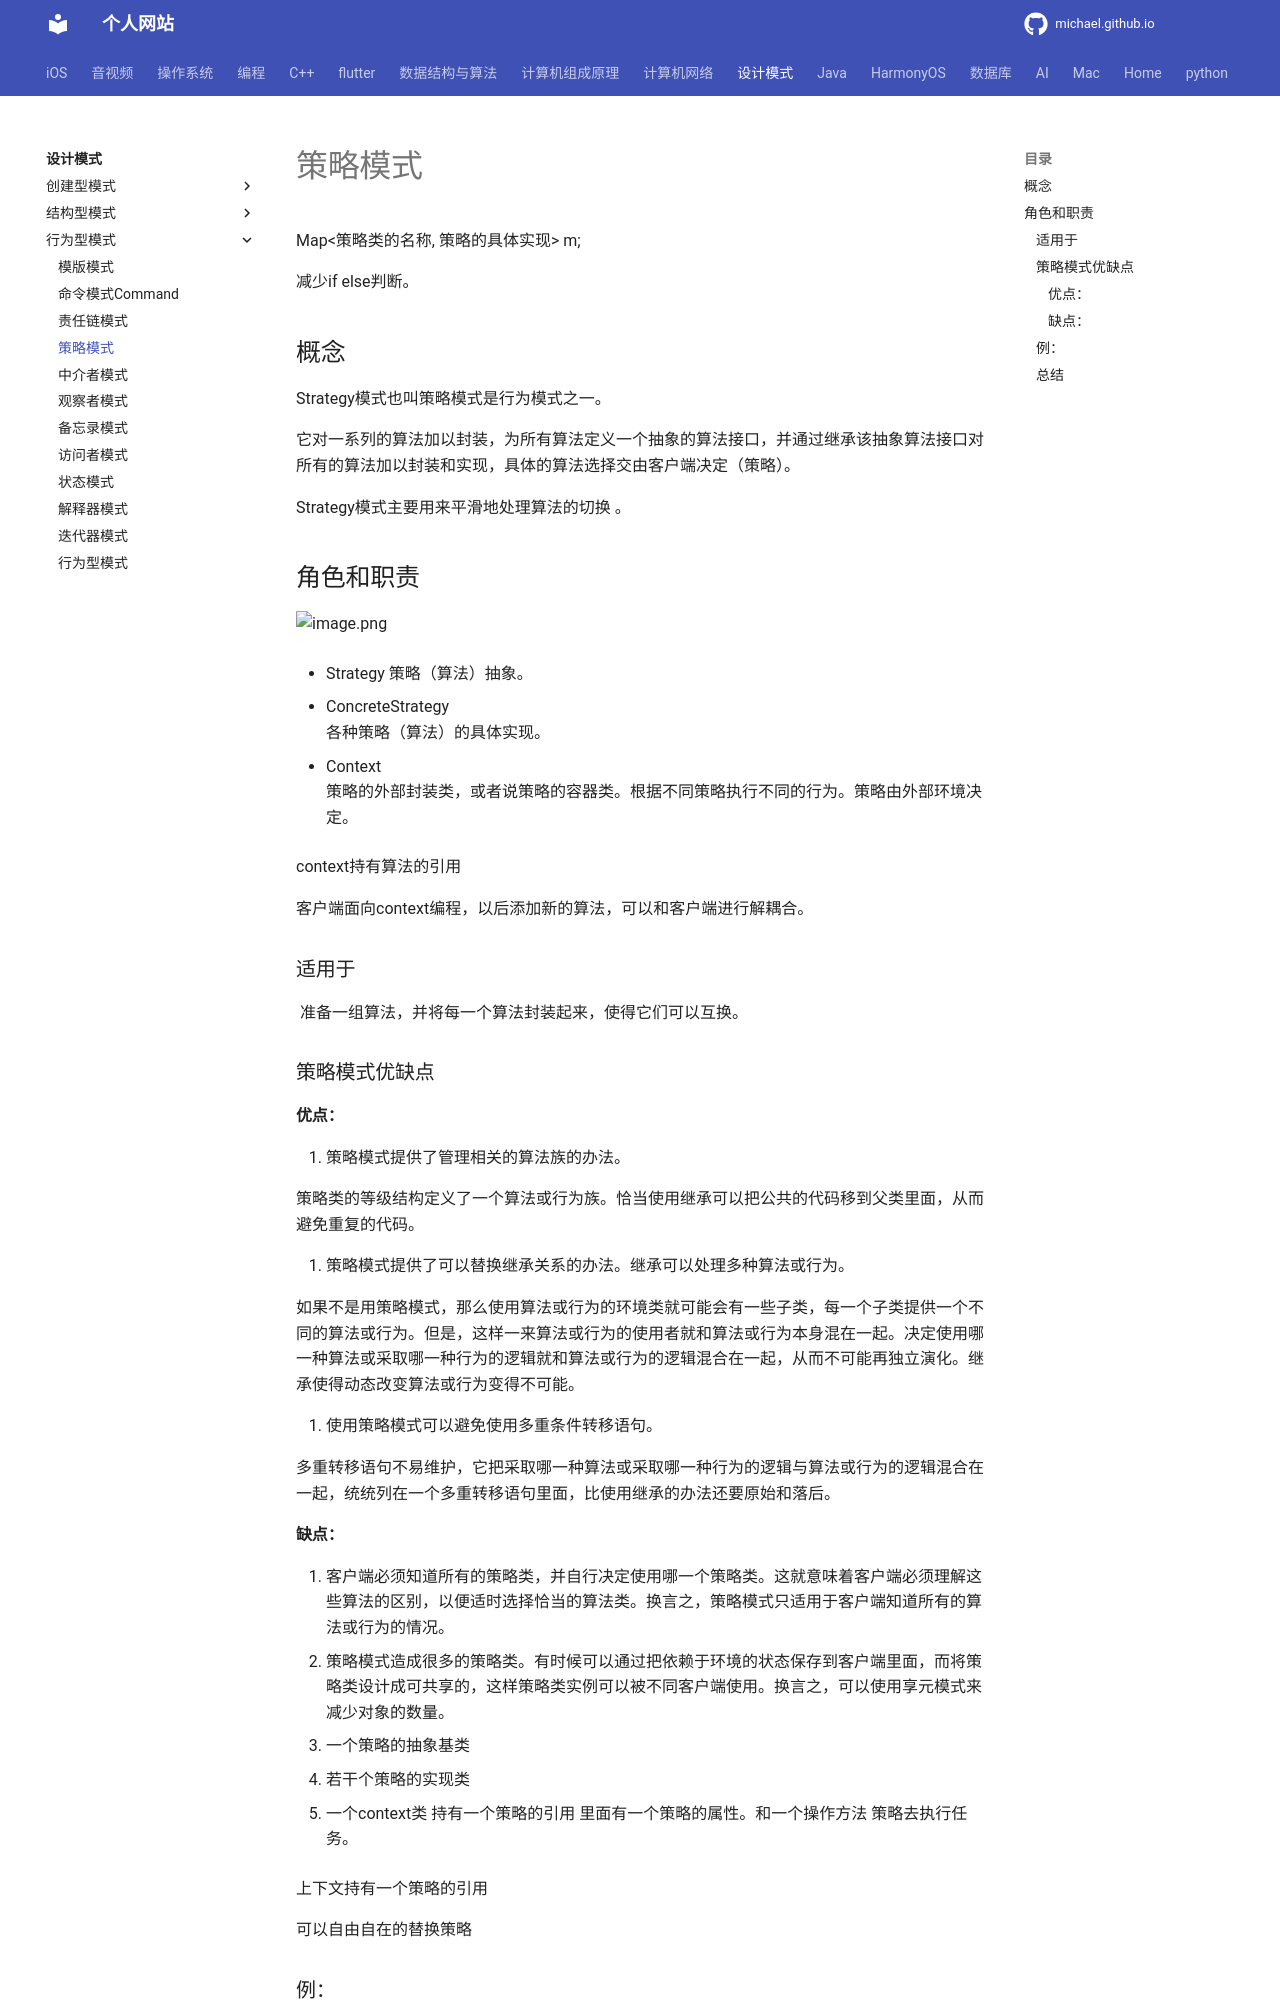

repository: michaelssman/michaelssman.github.io · page: 设计模式/行为型模式/16策略模式Strategy/index.html · generator: mkdocs

# 策略模式

Map<策略类的名称, 策略的具体实现> m;

减少if else判断。

## 概念

Strategy模式也叫策略模式是行为模式之一。

它对一系列的算法加以封装，为所有算法定义一个抽象的算法接口，并通过继承该抽象算法接口对所有的算法加以封装和实现，具体的算法选择交由客户端决定（策略）。

Strategy模式主要用来平滑地处理算法的切换 。	

## 角色和职责

![image.png](https://upload-images.jianshu.io/upload_images/1892989-70cc73c3b4c8959c.png?imageMogr2/auto-orient/strip%7CimageView2/2/w/1240)

- Strategy
  策略（算法）抽象。
  
- ConcreteStrategy    
  各种策略（算法）的具体实现。
  
- Context    	
  策略的外部封装类，或者说策略的容器类。根据不同策略执行不同的行为。策略由外部环境决定。 

  context持有算法的引用

客户端面向context编程，以后添加新的算法，可以和客户端进行解耦合。

### 适用于

	准备一组算法，并将每一个算法封装起来，使得它们可以互换。

### 策略模式优缺点

#### 优点：

1. 策略模式提供了管理相关的算法族的办法。

   策略类的等级结构定义了一个算法或行为族。恰当使用继承可以把公共的代码移到父类里面，从而避免重复的代码。

2. 策略模式提供了可以替换继承关系的办法。继承可以处理多种算法或行为。

   如果不是用策略模式，那么使用算法或行为的环境类就可能会有一些子类，每一个子类提供一个不同的算法或行为。但是，这样一来算法或行为的使用者就和算法或行为本身混在一起。决定使用哪一种算法或采取哪一种行为的逻辑就和算法或行为的逻辑混合在一起，从而不可能再独立演化。继承使得动态改变算法或行为变得不可能。

3. 使用策略模式可以避免使用多重条件转移语句。

   多重转移语句不易维护，它把采取哪一种算法或采取哪一种行为的逻辑与算法或行为的逻辑混合在一起，统统列在一个多重转移语句里面，比使用继承的办法还要原始和落后。
